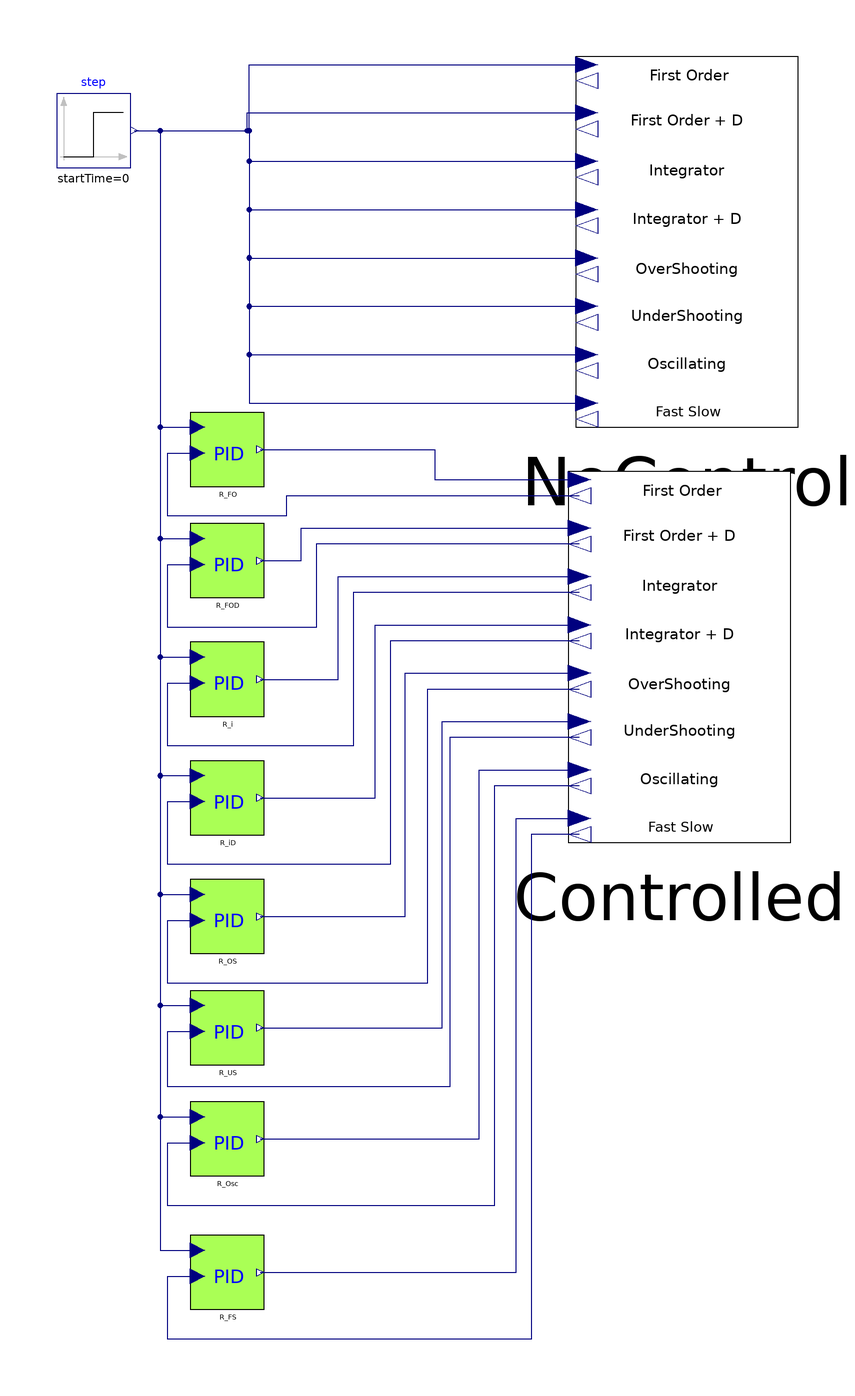

Above is the diagram view of the following Modelica model: its components placed by their Placement annotations and its connect equations drawn as lines.

model ProcessControl "PID control of typical processes"
  extends Modelica.Icons.Example;

  IndustrialControlSystems.Applications.TransferFunctions.TypicalTF NoControl(delay_FOD=
       1, delay_iD=1)
    annotation (Placement(transformation(extent={{40,120},{100,220}})));
  Modelica.Blocks.Sources.Step step
    annotation (Placement(transformation(extent={{-100,190},{-80,210}})));
  IndustrialControlSystems.Applications.TransferFunctions.TypicalTF Controlled(delay_FOD=
       1, delay_iD=1)
    annotation (Placement(transformation(extent={{38,8},{98,108}})));
  Controllers.PID
                R_FO(
    AntiWindup=true,
    CSmin=0,
    CSmax=5,
    Kp=10,
    Td=0.8,
    N=8,
    Ti=3)
    annotation (Placement(transformation(extent={{-64,104},{-44,124}})));
  Controllers.PID
                R_FOD(
    AntiWindup=true,
    CSmin=0,
    CSmax=5,
    Kp=1,
    Ti=4,
    Td=0.2,
    N=5)
    annotation (Placement(transformation(extent={{-64,74},{-44,94}})));
  Controllers.PID
                R_i(
    AntiWindup=true,
    CSmin=0,
    CSmax=5,
    Td=0.1,
    Kp=100,
    Ti=1)
    annotation (Placement(transformation(extent={{-64,42},{-44,62}})));
  Controllers.PID
                R_iD(
    CSmax=5,
    Td=0.1,
    Kp=5,
    N=8,
    Ti=30,
    AntiWindup=true,
    CSmin=-5)
    annotation (Placement(transformation(extent={{-64,10},{-44,30}})));
  Controllers.PID
                R_OS(
    AntiWindup=true,
    CSmin=0,
    CSmax=5,
    Ti=2,
    Kp=5)
    annotation (Placement(transformation(extent={{-64,-22},{-44,-2}})));
  Controllers.PID
                R_US(
    AntiWindup=true,
    CSmin=0,
    CSmax=5,
    N=5,
    Td=5,
    Kp=0.1,
    Ti=2)
    annotation (Placement(transformation(extent={{-64,-52},{-44,-32}})));
  Controllers.PID
                R_Osc(
    AntiWindup=true,
    CSmin=0,
    CSmax=5,
    Ti=2.5,
    Kp=10,
    Td=1)
    annotation (Placement(transformation(extent={{-64,-82},{-44,-62}})));
  Controllers.PID
                R_FS(
    AntiWindup=true,
    CSmin=0,
    CSmax=5,
    Td=0.2,
    Ti=0.8)
    annotation (Placement(transformation(extent={{-64,-118},{-44,-98}})));
equation
  connect(step.y, NoControl.FO_u) annotation (Line(
      points={{-79,200},{-48,200},{-48,217.826},{43,217.826}},
      color={0,0,127},
      smooth=Smooth.None));
  connect(step.y, NoControl.FOD_u) annotation (Line(
      points={{-79,200},{-48.5,200},{-48.5,204.783},{43,204.783}},
      color={0,0,127},
      smooth=Smooth.None));
  connect(step.y, NoControl.i_u) annotation (Line(
      points={{-79,200},{-48,200},{-48,191.739},{43,191.739}},
      color={0,0,127},
      smooth=Smooth.None));
  connect(step.y, NoControl.iD_u) annotation (Line(
      points={{-79,200},{-48,200},{-48,178.696},{43,178.696}},
      color={0,0,127},
      smooth=Smooth.None));
  connect(step.y, NoControl.OS_u) annotation (Line(
      points={{-79,200},{-48,200},{-48,165.652},{43,165.652}},
      color={0,0,127},
      smooth=Smooth.None));
  connect(step.y, NoControl.Osc_u) annotation (Line(
      points={{-79,200},{-48,200},{-48,139.565},{43,139.565}},
      color={0,0,127},
      smooth=Smooth.None));
  connect(R_FO.CS, Controlled.FO_u) annotation (Line(
      points={{-45,114},{2,114},{2,105.826},{41,105.826}},
      color={0,0,127},
      smooth=Smooth.None));

  connect(Controlled.FO_y, R_FO.PV) annotation (Line(
      points={{41,101.478},{-38,101.478},{-38,96},{-70,96},{-70,113},{-62,113}},
      color={0,0,127},
      smooth=Smooth.None));
  connect(step.y, R_FO.SP) annotation (Line(
      points={{-79,200},{-72,200},{-72,120},{-62,120}},
      color={0,0,127},
      smooth=Smooth.None));
  connect(step.y, R_FOD.SP) annotation (Line(
      points={{-79,200},{-72,200},{-72,90},{-62,90}},
      color={0,0,127},
      smooth=Smooth.None));
  connect(R_FOD.CS, Controlled.FOD_u) annotation (Line(
      points={{-45,84},{-34,84},{-34,92.7826},{41,92.7826}},
      color={0,0,127},
      smooth=Smooth.None));
  connect(Controlled.FOD_y, R_FOD.PV) annotation (Line(
      points={{41,88.4348},{-30,88.4348},{-30,66},{-70,66},{-70,83},{-62,83}},
      color={0,0,127},
      smooth=Smooth.None));
  connect(step.y, R_i.SP) annotation (Line(
      points={{-79,200},{-72,200},{-72,58},{-62,58}},
      color={0,0,127},
      smooth=Smooth.None));
  connect(R_i.CS, Controlled.i_u) annotation (Line(
      points={{-45,52},{-24,52},{-24,79.7391},{41,79.7391}},
      color={0,0,127},
      smooth=Smooth.None));
  connect(Controlled.i_y, R_i.PV) annotation (Line(
      points={{41,75.3913},{-20,75.3913},{-20,34},{-70,34},{-70,51},{-62,51}},
      color={0,0,127},
      smooth=Smooth.None));
  connect(step.y, R_iD.SP) annotation (Line(
      points={{-79,200},{-72,200},{-72,26},{-62,26}},
      color={0,0,127},
      smooth=Smooth.None));
  connect(R_iD.CS, Controlled.iD_u) annotation (Line(
      points={{-45,20},{-14,20},{-14,66.6957},{41,66.6957}},
      color={0,0,127},
      smooth=Smooth.None));
  connect(Controlled.iD_y, R_iD.PV) annotation (Line(
      points={{41,62.3478},{-10,62.3478},{-10,2},{-70,2},{-70,19},{-62,19}},
      color={0,0,127},
      smooth=Smooth.None));
  connect(step.y, R_OS.SP) annotation (Line(
      points={{-79,200},{-72,200},{-72,-6},{-62,-6}},
      color={0,0,127},
      smooth=Smooth.None));
  connect(R_OS.CS, Controlled.OS_u) annotation (Line(
      points={{-45,-12},{-6,-12},{-6,53.6522},{41,53.6522}},
      color={0,0,127},
      smooth=Smooth.None));
  connect(Controlled.OS_y, R_OS.PV) annotation (Line(
      points={{41,49.3043},{0,49.3043},{0,-30},{-70,-30},{-70,-13},{-62,-13}},
      color={0,0,127},
      smooth=Smooth.None));
  connect(step.y, R_Osc.SP) annotation (Line(
      points={{-79,200},{-72,200},{-72,-66},{-62,-66}},
      color={0,0,127},
      smooth=Smooth.None));
  connect(R_Osc.CS, Controlled.Osc_u) annotation (Line(
      points={{-45,-72},{14,-72},{14,27.5652},{41,27.5652}},
      color={0,0,127},
      smooth=Smooth.None));
  connect(Controlled.Osc_y, R_Osc.PV) annotation (Line(
      points={{41,23.2174},{18,23.2174},{18,-90},{-70,-90},{-70,-73},{-62,-73}},
      color={0,0,127},
      smooth=Smooth.None));
  connect(step.y, NoControl.FS_u) annotation (Line(
      points={{-79,200},{-48,200},{-48,126.522},{43,126.522}},
      color={0,0,127},
      smooth=Smooth.None));
  connect(step.y, R_FS.SP) annotation (Line(
      points={{-79,200},{-72,200},{-72,-102},{-62,-102}},
      color={0,0,127},
      smooth=Smooth.None));
  connect(R_FS.CS, Controlled.FS_u) annotation (Line(
      points={{-45,-108},{24,-108},{24,14.5217},{41,14.5217}},
      color={0,0,127},
      smooth=Smooth.None));
  connect(Controlled.FS_y, R_FS.PV) annotation (Line(
      points={{41,10.1739},{28,10.1739},{28,-126},{-70,-126},{-70,-109},{-62,-109}},
      color={0,0,127},
      smooth=Smooth.None));

  connect(step.y, R_US.SP) annotation (Line(
      points={{-79,200},{-72,200},{-72,-36},{-62,-36}},
      color={0,0,127},
      smooth=Smooth.None));
  connect(R_US.CS, Controlled.US_u) annotation (Line(
      points={{-45,-42},{4,-42},{4,40.6087},{41,40.6087}},
      color={0,0,127},
      smooth=Smooth.None));
  connect(Controlled.US_y, R_US.PV) annotation (Line(
      points={{41,36.2609},{6,36.2609},{6,-58},{-70,-58},{-70,-43},{-62,-43}},
      color={0,0,127},
      smooth=Smooth.None));
  connect(step.y, NoControl.US_u) annotation (Line(
      points={{-79,200},{-48,200},{-48,152.609},{43,152.609}},
      color={0,0,127},
      smooth=Smooth.None));
  annotation (Diagram(coordinateSystem(preserveAspectRatio=true, extent={{-100,-140},
            {100,220}}), graphics), Icon(coordinateSystem(preserveAspectRatio=true,
          extent={{-100,-140},{100,220}})),
    experiment(StopTime=40),
    __Dymola_experimentSetupOutput,
    Documentation(info="
  <HTML>
  <h4>Description</h4>
  <p>
  In this examples the typical processes (contained in model
   <a href=\"modelica://IndustrialControlSystems.Applications.TrasferFunctions.TypicalTF\">TypicalTF</a> ) 
  are controlled with PID regulators.
  
  <br/><br/>Process Trasfer function </br>
  <TABLE BORDER=1 CELLSPACING=0 CELLPADDING=2 >
  <TR bgcolor=#e0e0e0><TH colspan=2>Integrator</TH></TR>
  <tr>
  <td colspan =2>
  <pre>
  Y(s)     1
  ---- = -----
  U(s)     5s  </pre>
  </td>
  </tr>
  </table><br><br>
  Controller parameters
  <TABLE BORDER=1 CELLSPACING=0 CELLPADDING=2 >
  <TR bgcolor=#e0e0e0><TH>Parameter</TH><TH>Value</TH></TR>
  <tr><td>Kp</td><td>100</td></tr>
  <tr><td>Ti</td><td>1</td></tr>
  <tr><td>Td</td><td>0.1</td></tr>
  <tr><td>N</td><td>10</td></tr>
  <tr><td>b</td><td>1</td></tr>
  <tr><td>c</td><td>1</td></tr>
  </table><br><br>
  <img src=\"modelica://IndustrialControlSystems/Resources/Images/Applications/ControlProblems/IntegratorControlled.png\"><br>
  
  <br/><br/>Process Trasfer function </br>
  <TABLE BORDER=1 CELLSPACING=0 CELLPADDING=2 >
  <TR bgcolor=#e0e0e0><TH colspan=2>Integrator + delay</TH></TR>
  <tr>
  <td colspan =2>
  <pre>
  Y(s)     1     -1s
  ---- = ----- e
  U(s)     5s  </pre>
  </td>
  </tr>
  </table><br><br>
  Controller parameters
  <TABLE BORDER=1 CELLSPACING=0 CELLPADDING=2 >
  <TR bgcolor=#e0e0e0><TH>Parameter</TH><TH>Value</TH></TR>
  <tr><td>Kp</td><td>5</td></tr>
  <tr><td>Ti</td><td>30</td></tr>
  <tr><td>Td</td><td>0.1</td></tr>
  <tr><td>N</td><td>8</td></tr>
  <tr><td>b</td><td>1</td></tr>
  <tr><td>c</td><td>1</td></tr>
  </table><br><br>
  <img src=\"modelica://IndustrialControlSystems/Resources/Images/Applications/ControlProblems/IntegratorDelayControlled.png\"><br>
  
  <br/><br/>Process Trasfer function </br>
  <TABLE BORDER=1 CELLSPACING=0 CELLPADDING=2 >
  <TR bgcolor=#e0e0e0><TH colspan=2>First Order</TH></TR>
  <tr>
  <td colspan =2>
  <pre>
  Y(s)      1   
  ---- = -------- 
  U(s)    1 + 5s  </pre>
  </td>
  </tr>
  </table><br><br>
  Controller parameters
  <TABLE BORDER=1 CELLSPACING=0 CELLPADDING=2 >
  <TR bgcolor=#e0e0e0><TH>Parameter</TH><TH>Value</TH></TR>
  <tr><td>Kp</td><td>10</td></tr>
  <tr><td>Ti</td><td>3</td></tr>
  <tr><td>Td</td><td>0.8</td></tr>
  <tr><td>N</td><td>8</td></tr>
  <tr><td>b</td><td>1</td></tr>
  <tr><td>c</td><td>1</td></tr>
  </table><br><br>
  <img src=\"modelica://IndustrialControlSystems/Resources/Images/Applications/ControlProblems/FirstOrderControlled.png\"><br>
  
  <br/><br/>Process Trasfer function </br>
  <TABLE BORDER=1 CELLSPACING=0 CELLPADDING=2 >
  <TR bgcolor=#e0e0e0><TH colspan=2>First Order + delay</TH></TR>
  <tr>
  <td colspan =2>
  <pre>
  Y(s)      1      -2s
  ---- = -------- e
  U(s)    1 + 5s  </pre>
  </td>
  </tr>
  </table><br><br>
  Controller parameters
  <TABLE BORDER=1 CELLSPACING=0 CELLPADDING=2 >
  <TR bgcolor=#e0e0e0><TH>Parameter</TH><TH>Value</TH></TR>
  <tr><td>Kp</td><td>1</td></tr>
  <tr><td>Ti</td><td>4</td></tr>
  <tr><td>Td</td><td>0.2</td></tr>
  <tr><td>N</td><td>5</td></tr>
  <tr><td>b</td><td>1</td></tr>
  <tr><td>c</td><td>1</td></tr>
  </table><br><br>
  <img src=\"modelica://IndustrialControlSystems/Resources/Images/Applications/ControlProblems/FirstOrderDelayControlled.png\"><br>
  
  <br/><br/>Process Trasfer function </br>
  <TABLE BORDER=1 CELLSPACING=0 CELLPADDING=2 >
  <TR bgcolor=#e0e0e0><TH colspan=2>Fast Slow</TH></TR>
  <tr>
  <td colspan =2>
  <pre>
  Y(s)      1 + 5.8s  
  ---- = -------------- 
  U(s)    (1 + 6s)(1+s)  </pre>
  </td>
  </tr>
  </table><br><br>
  Controller parameters
  <TABLE BORDER=1 CELLSPACING=0 CELLPADDING=2 >
  <TR bgcolor=#e0e0e0><TH>Parameter</TH><TH>Value</TH></TR>
  <tr><td>Kp</td><td>5</td></tr>
  <tr><td>Ti</td><td>0.8</tr>
  <tr><td>Td</td><td>0.2</tr>
  <tr><td>N</td><td>10</tr>
  <tr><td>b</td><td>1</tr>
  <tr><td>c</td><td>1</tr>
  </table><br><br>
  <img src=\"modelica://IndustrialControlSystems/Resources/Images/Applications/ControlProblems/FastSlowControlled.png\"><br>
  
  <br/><br/>Process Trasfer function </br>
  <TABLE BORDER=1 CELLSPACING=0 CELLPADDING=2 >
  <TR bgcolor=#e0e0e0><TH colspan=2>Overshooting</TH></TR>
  <tr>
  <td colspan =2>
  <pre>
  Y(s)      1 + 8s  
  ---- = --------------- 
  U(s)    (1 + 5s)(1+2s)  </pre>
  </td>
  </tr>
  </table><br><br>
  Controller parameters
  <TABLE BORDER=1 CELLSPACING=0 CELLPADDING=2 >
  <TR bgcolor=#e0e0e0><TH>Parameter</TH><TH>Value</TH></TR>
  <tr><td>Kp</td><td>5</tr>
  <tr><td>Ti</td><td>2</td></tr>
  <tr><td>Td</td><td>1</td></tr>
  <tr><td>N</td><td>10</td></tr>
  <tr><td>b</td><td>1</td></tr>
  <tr><td>c</td><td>1</td></tr>
  </table><br><br>
  <img src=\"modelica://IndustrialControlSystems/Resources/Images/Applications/ControlProblems/OverShootingControlled.png\"><br>
  
  <br/><br/>Process Trasfer function </br>
  <TABLE BORDER=1 CELLSPACING=0 CELLPADDING=2 >
  <TR bgcolor=#e0e0e0><TH colspan=2>Undershooting</TH></TR>
  <tr>
  <td colspan =2>
  <pre>
  Y(s)      1 - 5.5s  
  ---- = --------------- 
  U(s)    (1 + 5s)(1+2s)  </pre>
  </td>
  </tr>
  </table><br><br>
  Controller parameters
  <TABLE BORDER=1 CELLSPACING=0 CELLPADDING=2 >
  <TR bgcolor=#e0e0e0><TH>Parameter</TH><TH>Value</TH></TR>
  <tr><td>Kp</td><td>0.1</td></tr>
  <tr><td>Ti</td><td>2</td></tr>
  <tr><td>Td</td><td>5</td></tr>
  <tr><td>N</td><td>5</td></tr>
  <tr><td>b</td><td>1</td></tr>
  <tr><td>c</td><td>1</td></tr>
  </table><br><br>
  <img src=\"modelica://IndustrialControlSystems/Resources/Images/Applications/ControlProblems/UnderShootingControlled.png\"><br>
  
  <br/><br/>Process Trasfer function </br>
  <TABLE BORDER=1 CELLSPACING=0 CELLPADDING=2 >
  <TR bgcolor=#e0e0e0><TH colspan=2>Complex Poles</TH></TR>
  <tr>
  <td colspan =2>
  <pre>
  Y(s)            1  
  ---- = -------------------- 
  U(s)    1 + 1.2 s + 0.025s  </pre>
  </td>
  </tr>
  </table><br><br>
  Controller parameters
  <TABLE BORDER=1 CELLSPACING=0 CELLPADDING=2 >
  <TR bgcolor=#e0e0e0><TH>Parameter</TH><TH>Value</TH></TR>
  <tr><td>Kp</td><td>10</td></tr>
  <tr><td>Ti</td><td>2.5</td></tr>
  <tr><td>Td</td><td>1</td></tr>
  <tr><td>N</td><td>10</td></tr>
  <tr><td>b</td><td>1</td></tr>
  <tr><td>c</td><td>1</td></tr>
  </table><br><br>
  <img src=\"modelica://IndustrialControlSystems/Resources/Images/Applications/ControlProblems/CompexPolesControlled.png\"><br>
  
  </p>
  
  </HTML>", revisions="<html>
<dl><dt>Industrial Control Systems (v 1.0.0) : April-May 2012</dt>
<dl><dt>List of revisions:</dt>
<p><ul>
<li>11 May 2012 (author: Marco Bonvini)</li>
</ul></p>
<dl><dt><b>Main Authors:</b> <br/></dt>
<dd>Marco Bonvini; &lt;<a href=\"mailto:bonvini@elet.polimi.it\">bonvini@elet.polimi.it</a>&gt;</dd>
<dd>Alberto Leva &lt;<a href=\"mailto:leva@elet.polimi.it\">leva@elet.polimi.it</a>&gt;<br/></dd>
<dd>Politecnico di Milano</dd>
<dd>Dipartimento di Elettronica e Informazione</dd>
<dd>Via Ponzio 34/5</dd>
<dd>20133 Milano - ITALIA -<br/></dd>
<dt><b>Copyright:</b> </dt>
<dd>Copyright &copy; 2010-2012, Marco Bonvini and Alberto Leva.<br/></dd>
<dd><i>The IndustrialControlSystems package is <b>free</b> software; it can be redistributed and/or modified under the terms of the <b>Modelica license</b>.</i><br/></dd>
</dl></html>"));
end ProcessControl;